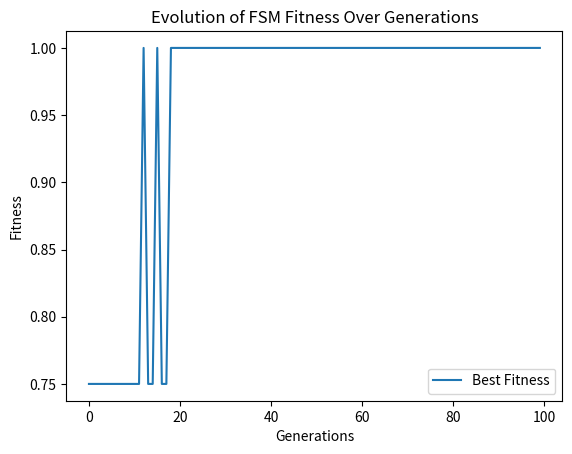

The matplotlib source for this figure:
import random
import matplotlib.pyplot as plt

class FSM:
    def __init__(self, num_states):
        self.num_states = num_states
        self.transitions = [[random.randint(0, num_states - 1) for _ in range(2)] for _ in range(num_states)]
        self.state = 0

    def reset(self):
        self.state = 0

    def step(self, input):
        self.state = self.transitions[self.state][input]
        return self.state

def fitness(fsm):
    sequence = "1010"
    fsm.reset()
    state_sequence = []
    for char in sequence:
        state_sequence.append(fsm.step(int(char)))
    # More complex fitness calculation
    target_sequence = [0, 1, 2, 3]
    matches = sum(1 for actual, target in zip(state_sequence, target_sequence) if actual == target)
    return matches / len(target_sequence)

def crossover(fsm1, fsm2):
    child = FSM(fsm1.num_states)
    for i in range(fsm1.num_states):
        if random.random() < 0.5:
            child.transitions[i] = fsm1.transitions[i]
        else:
            child.transitions[i] = fsm2.transitions[i]
    return child

def mutate(fsm, mutation_rate=0.1):
    for i in range(fsm.num_states):
        if random.random() < mutation_rate:
            fsm.transitions[i] = [random.randint(0, fsm.num_states - 1) for _ in range(2)]

def evolve(num_states, population_size, generations):
    population = [FSM(num_states) for _ in range(population_size)]
    best_fitness = []

    for gen in range(generations):
        population_fitness = [fitness(fsm) for fsm in population]
        best_fitness.append(max(population_fitness))

        next_generation = []
        for _ in range(population_size // 2):
            parents = random.choices(population, weights=population_fitness, k=2)
            child1 = crossover(parents[0], parents[1])
            child2 = crossover(parents[0], parents[1])
            mutate(child1)
            mutate(child2)
            next_generation.extend([child1, child2])

        population = next_generation

    best_fsm = max(population, key=fitness)
    return best_fsm, best_fitness

# Parameters
num_states = 4
population_size = 50
generations = 100

# Evolution process
best_fsm, best_fitness = evolve(num_states, population_size, generations)
print(f"Best FSM transitions: {best_fsm.transitions}, Fitness: {fitness(best_fsm)}")

# Plotting fitness over generations
plt.plot(best_fitness, label='Best Fitness')
plt.xlabel('Generations')
plt.ylabel('Fitness')
plt.title('Evolution of FSM Fitness Over Generations')
plt.legend()
plt.show()
